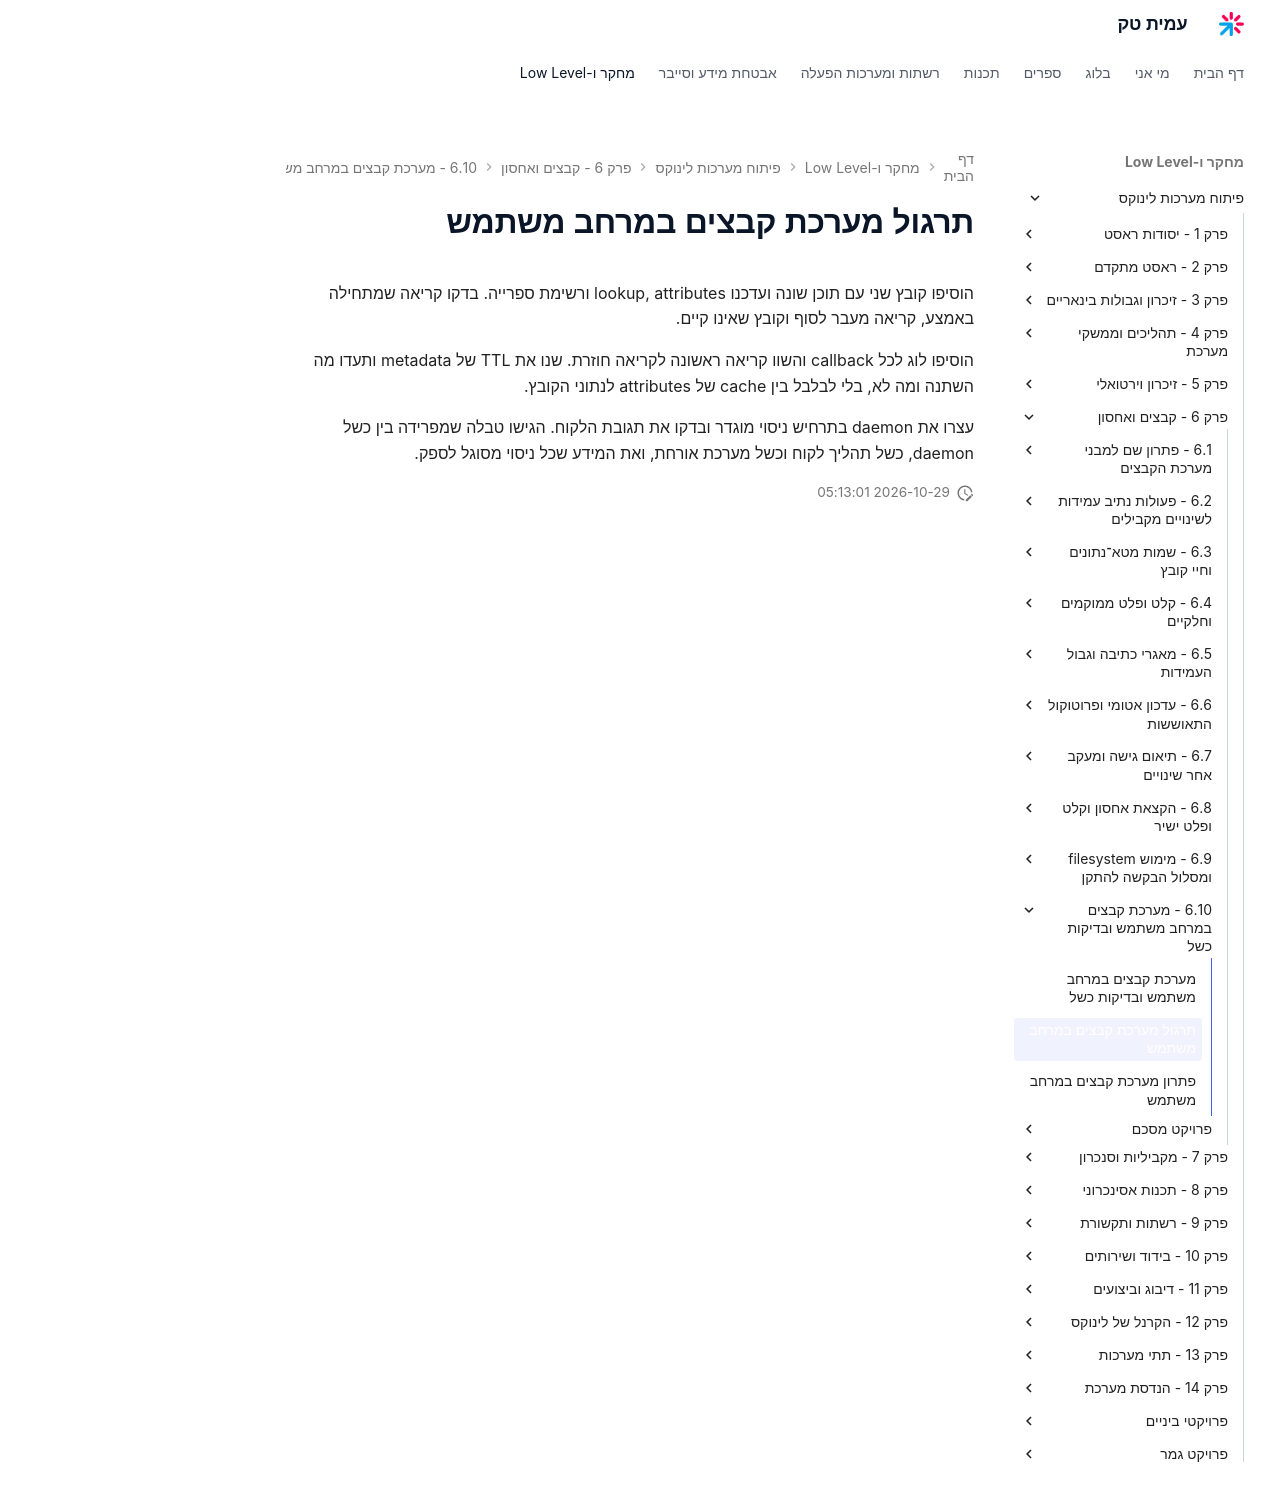

repository: AmitPinchasi/amittech · page: פיתוח-מערכות-לינוקס/6 - קבצים ואחסון/6.10 - מערכת קבצים במרחב משתמש ובדיקות כשל/6.10 - מערכת קבצים במרחב משתמש ובדיקות כשל - תרגול/index.html · generator: mkdocs

# תרגול מערכת קבצים במרחב משתמש

הוסיפו קובץ שני עם תוכן שונה ועדכנו lookup, attributes ורשימת ספרייה. בדקו קריאה שמתחילה באמצע, קריאה מעבר לסוף וקובץ שאינו קיים.

הוסיפו לוג לכל callback והשוו קריאה ראשונה לקריאה חוזרת. שנו את TTL של metadata ותעדו מה השתנה ומה לא, בלי לבלבל בין cache של attributes לנתוני הקובץ.

עצרו את daemon בתרחיש ניסוי מוגדר ובדקו את תגובת הלקוח. הגישו טבלה שמפרידה בין כשל daemon, כשל תהליך לקוח וכשל מערכת אורחת, ואת המידע שכל ניסוי מסוגל לספק.
